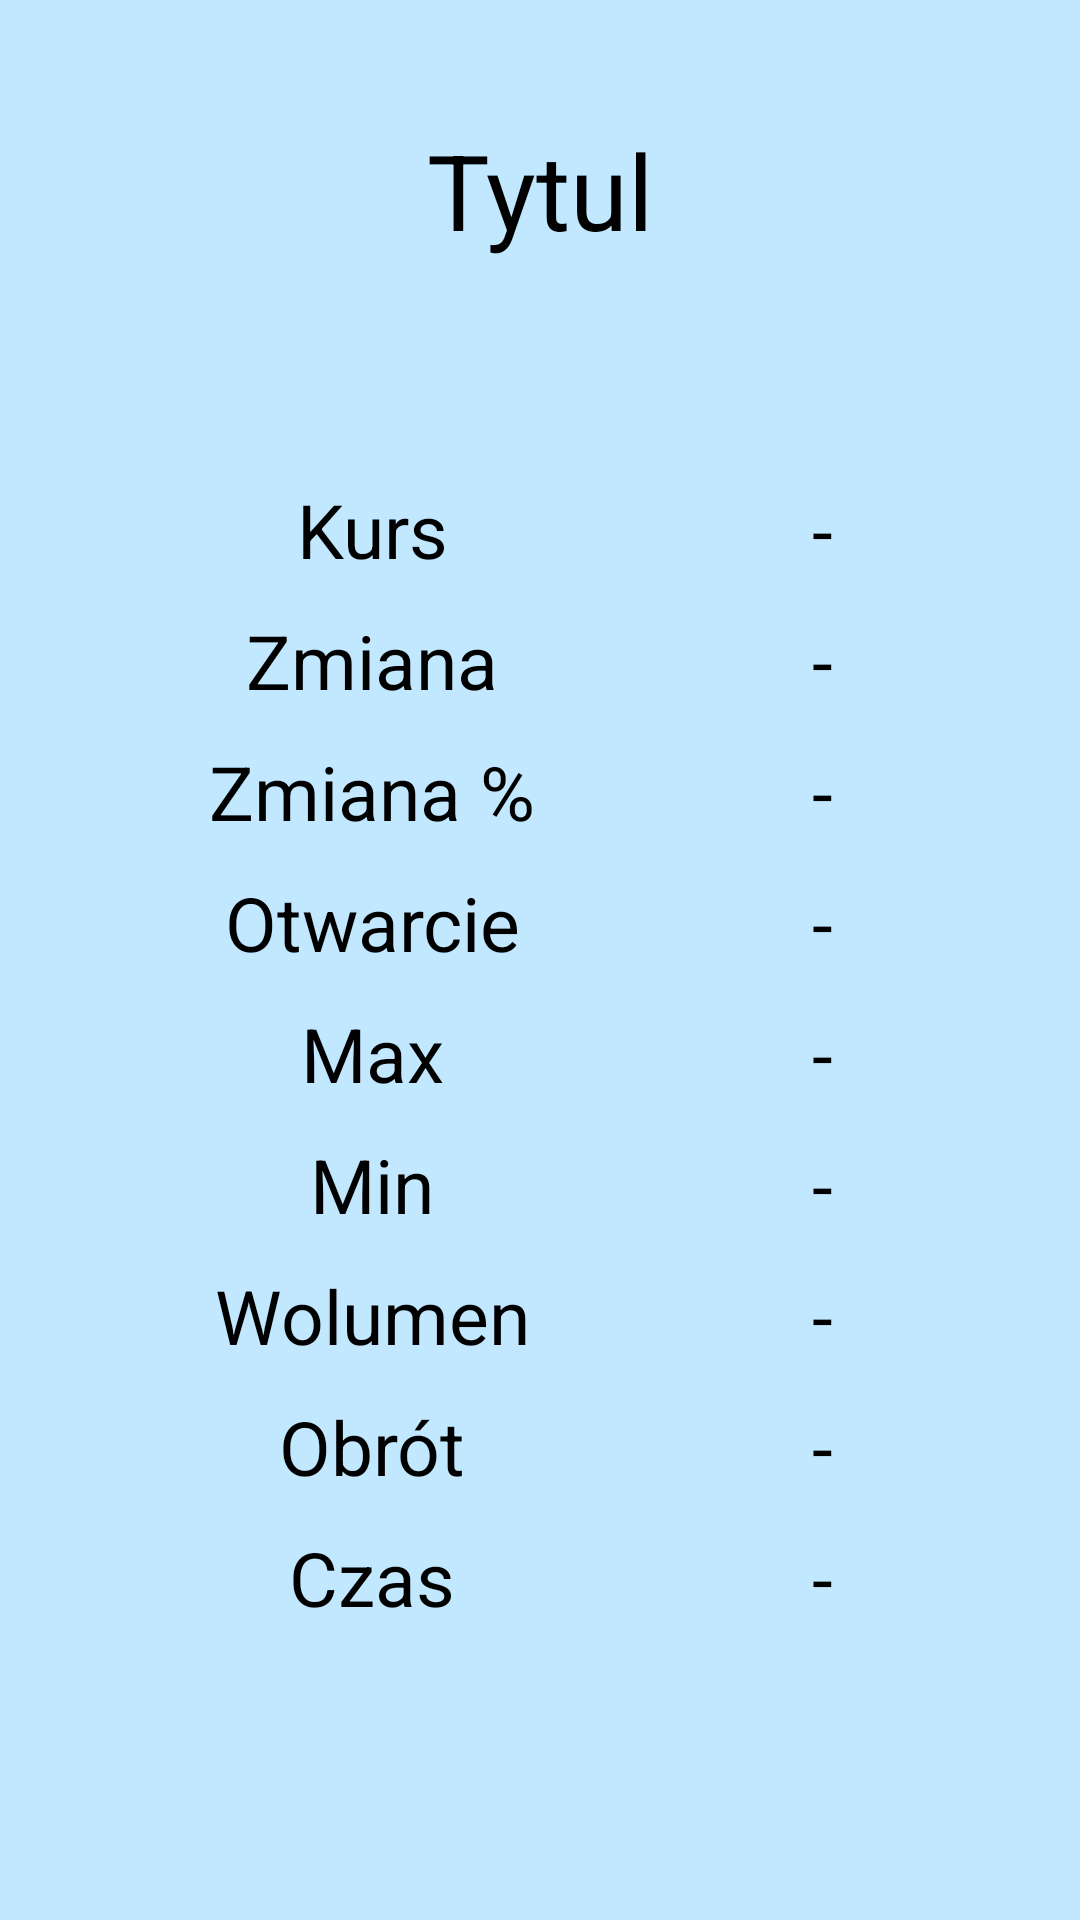

Android layout source for this screen:
<!-- AndroidManifest.xml: application theme Theme.ListaGpwApp -->
<!-- res/layout/company_activity.xml -->
<?xml version="1.0" encoding="utf-8"?>
<androidx.constraintlayout.widget.ConstraintLayout xmlns:android="http://schemas.android.com/apk/res/android"
    xmlns:app="http://schemas.android.com/apk/res-auto"
    xmlns:tools="http://schemas.android.com/tools"
    android:layout_width="match_parent"
    android:layout_height="match_parent"
    android:background="@color/material_dynamic_primary90"
    tools:context=".CompanyActivity">


    <TextView
        android:id="@+id/title"
        style="@style/TitleTextStyle"
        android:layout_width="wrap_content"
        android:layout_height="wrap_content"
        android:text="Tytul"
        android:padding="25dp"
        app:layout_constraintEnd_toEndOf="parent"
        app:layout_constraintStart_toStartOf="parent"
        app:layout_constraintTop_toTopOf="parent" />

    <View
        android:id="@+id/line"
        android:layout_width="match_parent"
        android:layout_height="3dp"
        android:background="@drawable/line"
        android:layout_margin="15dp"
        app:layout_constraintTop_toBottomOf="@+id/title"/>

    <TableLayout
        android:id="@+id/tableLayout"
        android:layout_width="wrap_content"
        android:layout_height="wrap_content"
        app:layout_constraintEnd_toEndOf="parent"
        android:layout_margin="25dp"
        app:layout_constraintStart_toStartOf="parent"
        app:layout_constraintTop_toBottomOf="@+id/line">


        <TableRow>

            <TextView
                style="@style/TableRowStyle"
                android:text="Kurs" />

            <TextView
                android:id="@+id/tvKurs"
                style="@style/TableRowStyle"
                android:text="             -  " />
        </TableRow>

        <TableRow>

            <TextView
                style="@style/TableRowStyle"
                android:text="Zmiana" />

            <TextView
                android:id="@+id/tvZmiana"
                style="@style/TableRowStyle"
                android:text="             -  " />
        </TableRow>

        <TableRow>

            <TextView
                style="@style/TableRowStyle"
                android:text="Zmiana %" />

            <TextView
                android:id="@+id/tvZmianaProcent"
                style="@style/TableRowStyle"
                android:text="             -  " />
        </TableRow>

        <TableRow>

            <TextView
                style="@style/TableRowStyle"
                android:text="Otwarcie" />

            <TextView
                style="@style/TableRowStyle"
                android:id="@+id/tvOtwarcie"
                android:text="             -  " />
        </TableRow>

        <TableRow>

            <TextView
                style="@style/TableRowStyle"
                android:text="Max" />

            <TextView
                style="@style/TableRowStyle"
                android:id="@+id/tvMax"
                android:text="             -  " />
        </TableRow>

        <TableRow>

            <TextView
                style="@style/TableRowStyle"
                android:text="Min" />

            <TextView
                style="@style/TableRowStyle"
                android:id="@+id/tvMin"
                android:text="             -  " />
        </TableRow>

        <TableRow>

            <TextView
                style="@style/TableRowStyle"
                android:text="Wolumen" />

            <TextView
                style="@style/TableRowStyle"
                android:id="@+id/tvWolumen"
                android:text="             -  " />
        </TableRow>


        <TableRow>

            <TextView
                style="@style/TableRowStyle"
                android:text="Obrót" />

            <TextView
                style="@style/TableRowStyle"
                android:id="@+id/tvObrot"
                android:text="             -  " />
        </TableRow>

        <TableRow>

            <TextView
                style="@style/TableRowStyle"
                android:text="Czas" />

            <TextView
                style="@style/TableRowStyle"
                android:id="@+id/tvCzas"
                android:text="             -  " />
        </TableRow>


    </TableLayout>

</androidx.constraintlayout.widget.ConstraintLayout>
<!-- resources referenced by this layout -->
<resources>
  <style name="TableRowStyle">
          <item name="android:textAlignment">center</item>
          <item name="android:textColor">@color/black</item>
          <item name="android:textSize">25sp</item>
          <item name="android:layout_margin">5sp</item>
      </style>
  <style name="TitleTextStyle">
          <item name="android:textAlignment">center</item>
          <item name="android:textColor">@color/black</item>
          <item name="android:textSize">35sp</item>
          <item name="android:layout_margin">15sp</item>
      </style>
  <style name="Theme.ListaGpwApp" parent="Theme.MaterialComponents.DayNight.DarkActionBar">
          
          <item name="colorPrimary">@color/purple_500</item>
          <item name="colorPrimaryVariant">@color/purple_700</item>
          <item name="colorOnPrimary">@color/white</item>
          
          <item name="colorSecondary">@color/teal_200</item>
          <item name="colorSecondaryVariant">@color/teal_700</item>
          <item name="colorOnSecondary">@color/black</item>
          
          <item name="android:statusBarColor">?attr/colorPrimaryVariant</item>
          
      </style>
  <!-- not gathered from this repository: default colours our renderer supplied (Android Studio template values) -->
  <color name="purple_500">#FF6200EE</color>
  <color name="purple_700">#FF3700B3</color>
  <color name="teal_200">#FF03DAC5</color>
  <color name="teal_700">#FF018786</color>
  <color name="black">#FF000000</color>
  <color name="white">#FFFFFFFF</color>
</resources>
